Run: headless pygame with SDL's dummy video driver; simulated clock (each Clock.tick advances the game by its frame time, no real sleeping); random seed 0; keys injected as events and as key.get_pressed() state; no mouse input.
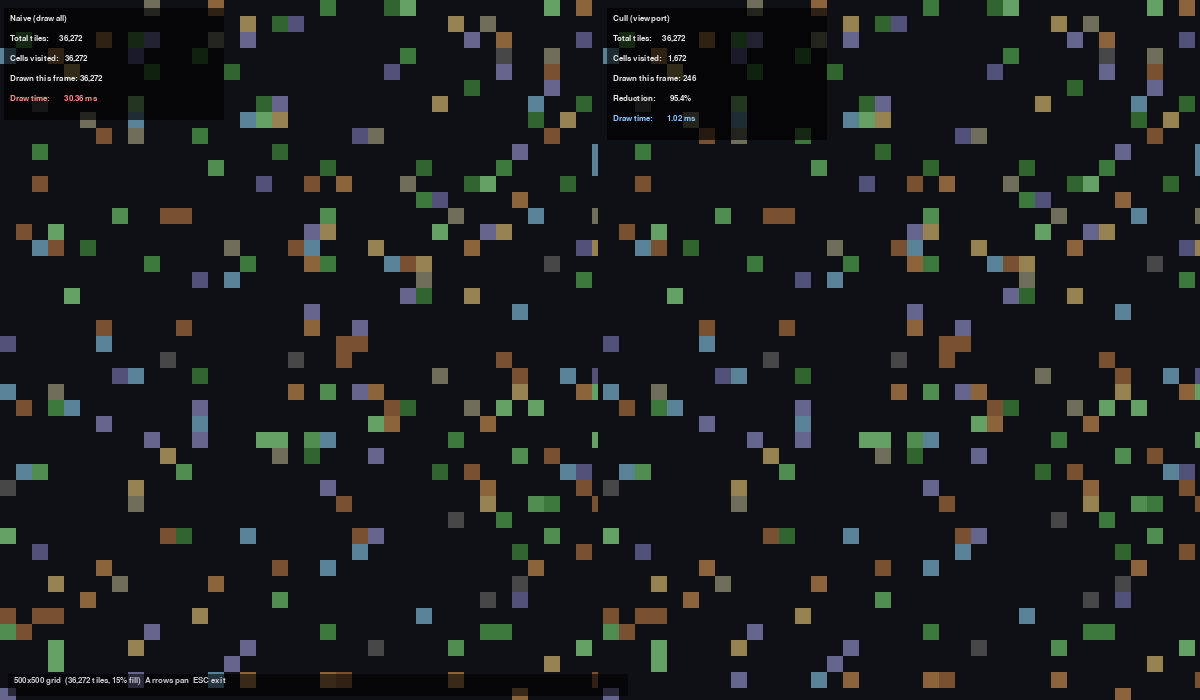
Frame 1 of 4 · flips 1–60 · no input
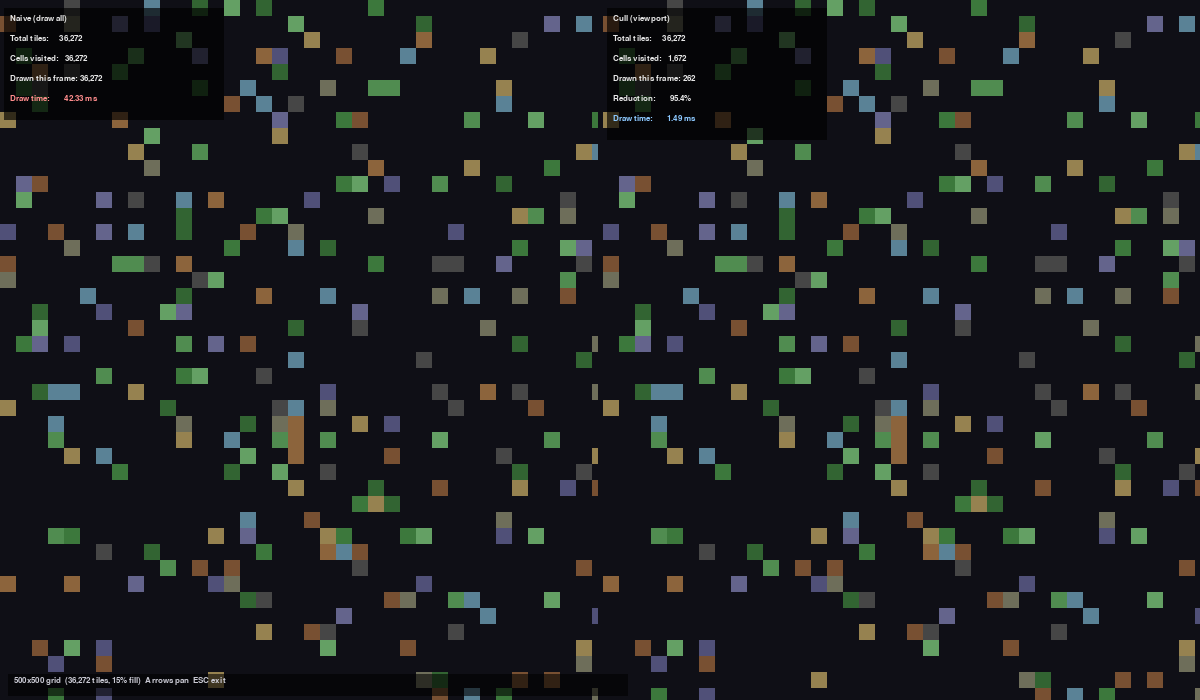
Frame 2 of 4 · flips 61–180 · tapped SPACE, RETURN · held RIGHT (→), D
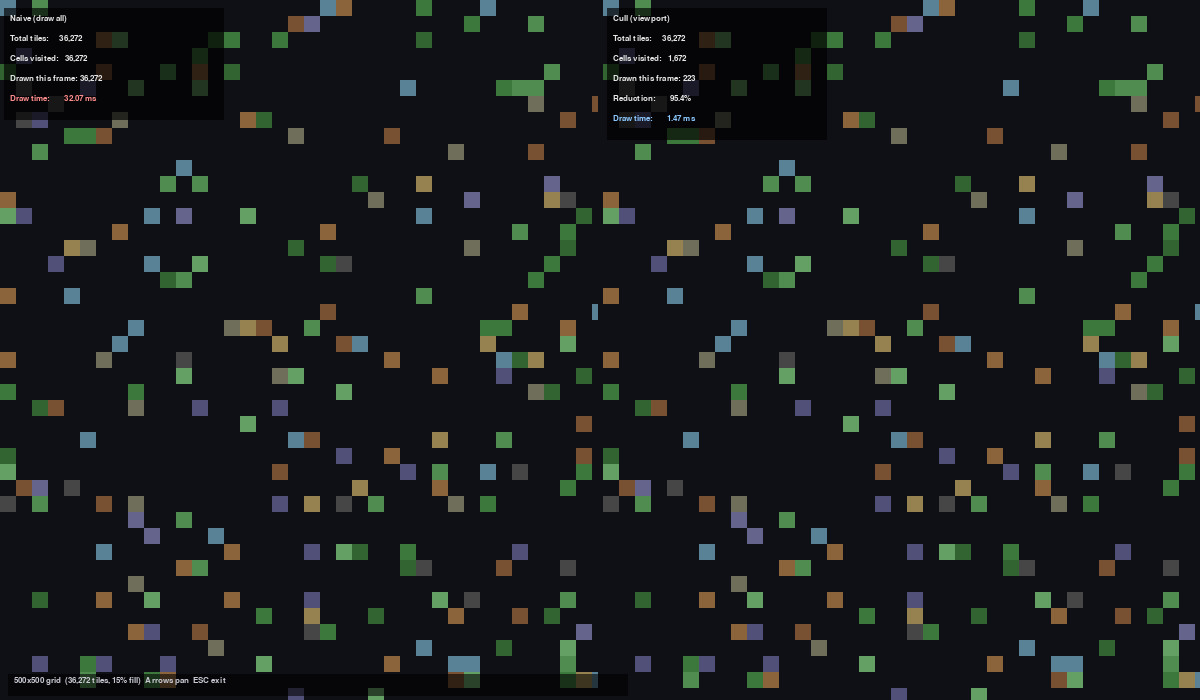
Frame 3 of 4 · flips 181–300 · held DOWN (↓), S
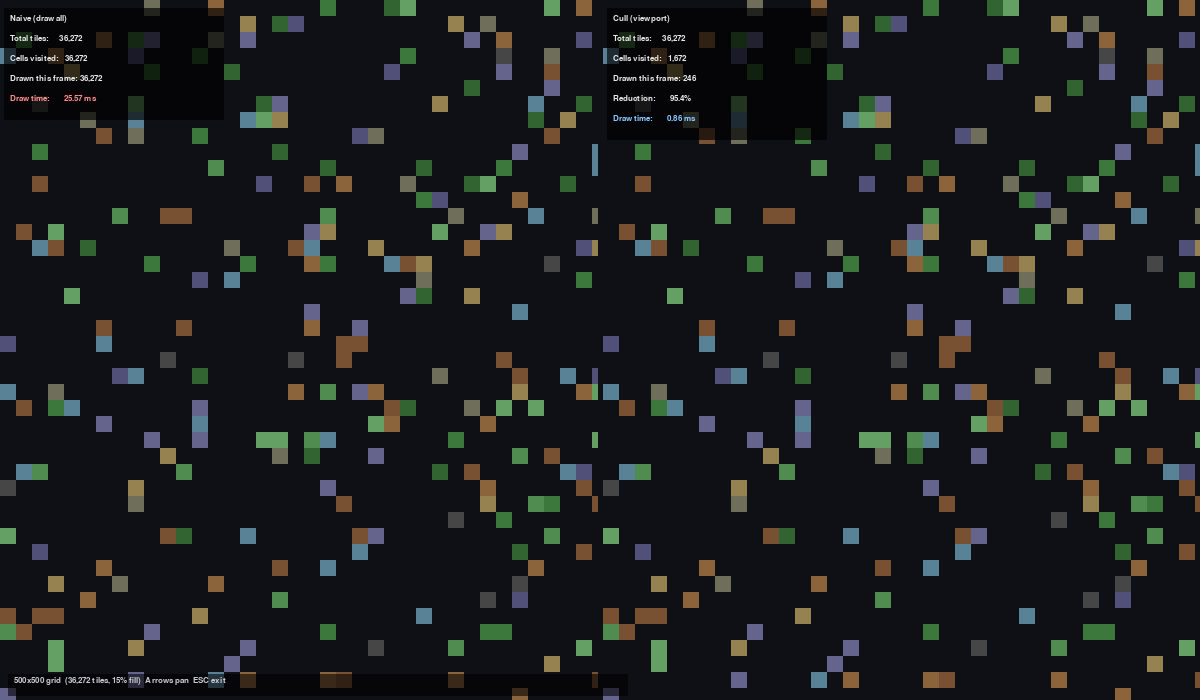
Frame 4 of 4 · flips 301–420 · held LEFT (←), A, UP (↑), W

The pygame program that drew these frames:



import random
import sys
import time

import pygame


SCREEN_W, SCREEN_H = 1200, 700
TS = 16
GRID_W, GRID_H = 500, 500
FILL_RATIO = 0.15
CAM_SPEED = 500

_PALETTE = [
    (60, 120, 60), (80, 140, 80), (100, 160, 100), (50, 100, 50),
    (120, 80, 50), (140, 100, 60), (80, 80, 120), (100, 100, 140),
    (70, 70, 70), (110, 110, 90), (90, 130, 150), (150, 130, 80),
]

COLOR_BG = (15, 15, 22)
COLOR_DIVIDER = (60, 60, 80)
COLOR_DIM = (130, 130, 150)

WORLD_W = GRID_W * TS
WORLD_H = GRID_H * TS


def generate_tiles():
    rng = random.Random(42)
    tile_map: dict[tuple[int, int], tuple[int, int, int]] = {}
    for _ in range(int(GRID_W * GRID_H * FILL_RATIO)):
        tx = rng.randint(0, GRID_W - 1)
        ty = rng.randint(0, GRID_H - 1)
        tile_map[(tx, ty)] = rng.choice(_PALETTE)
    for _ in range(12):
        rx = rng.randint(0, GRID_W - 20)
        ry = rng.randint(0, GRID_H - 20)
        w, h = rng.randint(8, 20), rng.randint(8, 14)
        for dx in range(w):
            for dy in range(h):
                tx, ty = rx + dx, ry + dy
                if 0 <= tx < GRID_W and 0 <= ty < GRID_H:
                    tile_map[(tx, ty)] = rng.choice(_PALETTE)
    return tile_map


def draw_panel_info(screen, font, px, label, color, total, visited, drawn, ns, reduction=None):
    lines = [
        label,
        f"Total tiles:     {total:,}",
        f"Cells visited:   {visited:,}",
        f"Drawn this frame: {drawn:,}",
    ]
    if reduction is not None:
        lines.append(f"Reduction:       {reduction:.1f}%")
    lines.append(f"Draw time:       {ns / 1_000_000:.2f} ms")
    pw, ph = 220, len(lines) * 20 + 12
    panel = pygame.Surface((pw, ph), pygame.SRCALPHA)
    panel.fill((0, 0, 0, 170))
    screen.blit(panel, (px + 4, 8))
    y = 14
    for text in lines:
        c = color if "time" in text else (230, 230, 230)
        screen.blit(font.render(text, True, c), (px + 10, y))
        y += 20


def main():
    pygame.init()
    screen = pygame.display.set_mode((SCREEN_W, SCREEN_H))
    pygame.display.set_caption("Rendering: Naive vs Viewport Cull")
    font = pygame.font.SysFont("monospace", 13)
    clock = pygame.time.Clock()

    tile_map = generate_tiles()
    total_tiles = len(tile_map)
    mid = SCREEN_W // 2
    left_rect = pygame.Rect(0, 0, mid - 2, SCREEN_H)
    right_rect = pygame.Rect(mid + 3, 0, SCREEN_W - mid - 3, SCREEN_H)
    panel_w = right_rect.width

    cam_x, cam_y = 0.0, 0.0
    running = True
    while running:
        dt = clock.tick() / 1000.0

        for event in pygame.event.get():
            if event.type == pygame.QUIT:
                running = False
            if event.type == pygame.KEYDOWN and event.key == pygame.K_ESCAPE:
                running = False

        keys = pygame.key.get_pressed()
        cam_x += (keys[pygame.K_RIGHT] - keys[pygame.K_LEFT]) * CAM_SPEED * dt
        cam_y += (keys[pygame.K_DOWN] - keys[pygame.K_UP]) * CAM_SPEED * dt
        cam_x = max(0.0, min(WORLD_W - panel_w, cam_x))
        cam_y = max(0.0, min(WORLD_H - SCREEN_H, cam_y))

        screen.fill(COLOR_BG)
        old_clip = screen.get_clip()


        screen.set_clip(left_rect)
        t0 = time.perf_counter_ns()
        naive_visited = total_tiles
        for (tx, ty), color in tile_map.items():
            sx = tx * TS - cam_x
            sy = ty * TS - cam_y
            pygame.draw.rect(screen, color, (sx, sy, TS, TS))
        t1 = time.perf_counter_ns()


        pygame.draw.line(screen, COLOR_DIVIDER, (mid, 0), (mid, SCREEN_H), 3)


        screen.set_clip(right_rect)
        t2 = time.perf_counter_ns()
        cull_visited = 0
        cull_drawn = 0
        min_tx = max(0, int(cam_x // TS))
        max_tx = min(GRID_W, int((cam_x + panel_w) // TS) + 1)
        min_ty = max(0, int(cam_y // TS))
        max_ty = min(GRID_H, int((cam_y + SCREEN_H) // TS) + 1)
        for tx in range(min_tx, max_tx):
            for ty in range(min_ty, max_ty):
                cull_visited += 1
                color = tile_map.get((tx, ty))
                if color is None:
                    continue
                sx = tx * TS - cam_x + right_rect.x
                sy = ty * TS - cam_y
                pygame.draw.rect(screen, color, (sx, sy, TS, TS))
                cull_drawn += 1
        t3 = time.perf_counter_ns()

        screen.set_clip(old_clip)


        cull_reduction = (1 - cull_visited / max(total_tiles, 1)) * 100
        for px, label, color, v, d, ns, red in [
            (0, "Naive (draw all)", (255, 140, 140), naive_visited, naive_visited, t1 - t0, None),
            (mid + 3, "Cull (viewport)", (140, 200, 255), cull_visited, cull_drawn, t3 - t2, cull_reduction),
        ]:
            draw_panel_info(screen, font, px, label, color, total_tiles, v, d, ns, red)


        lw, lh = 620, 22
        lpanel = pygame.Surface((lw, lh), pygame.SRCALPHA)
        lpanel.fill((0, 0, 0, 150))
        screen.blit(lpanel, (8, SCREEN_H - 26))
        legend = font.render(
            f"{GRID_W}x{GRID_H} grid  ({total_tiles:,} tiles, {FILL_RATIO:.0%} fill)  "
            f"Arrows pan  ESC exit",
            True, (200, 200, 210),
        )
        screen.blit(legend, (14, SCREEN_H - 24))

        pygame.display.flip()

    pygame.quit()
    sys.exit()


if __name__ == "__main__":
    main()
